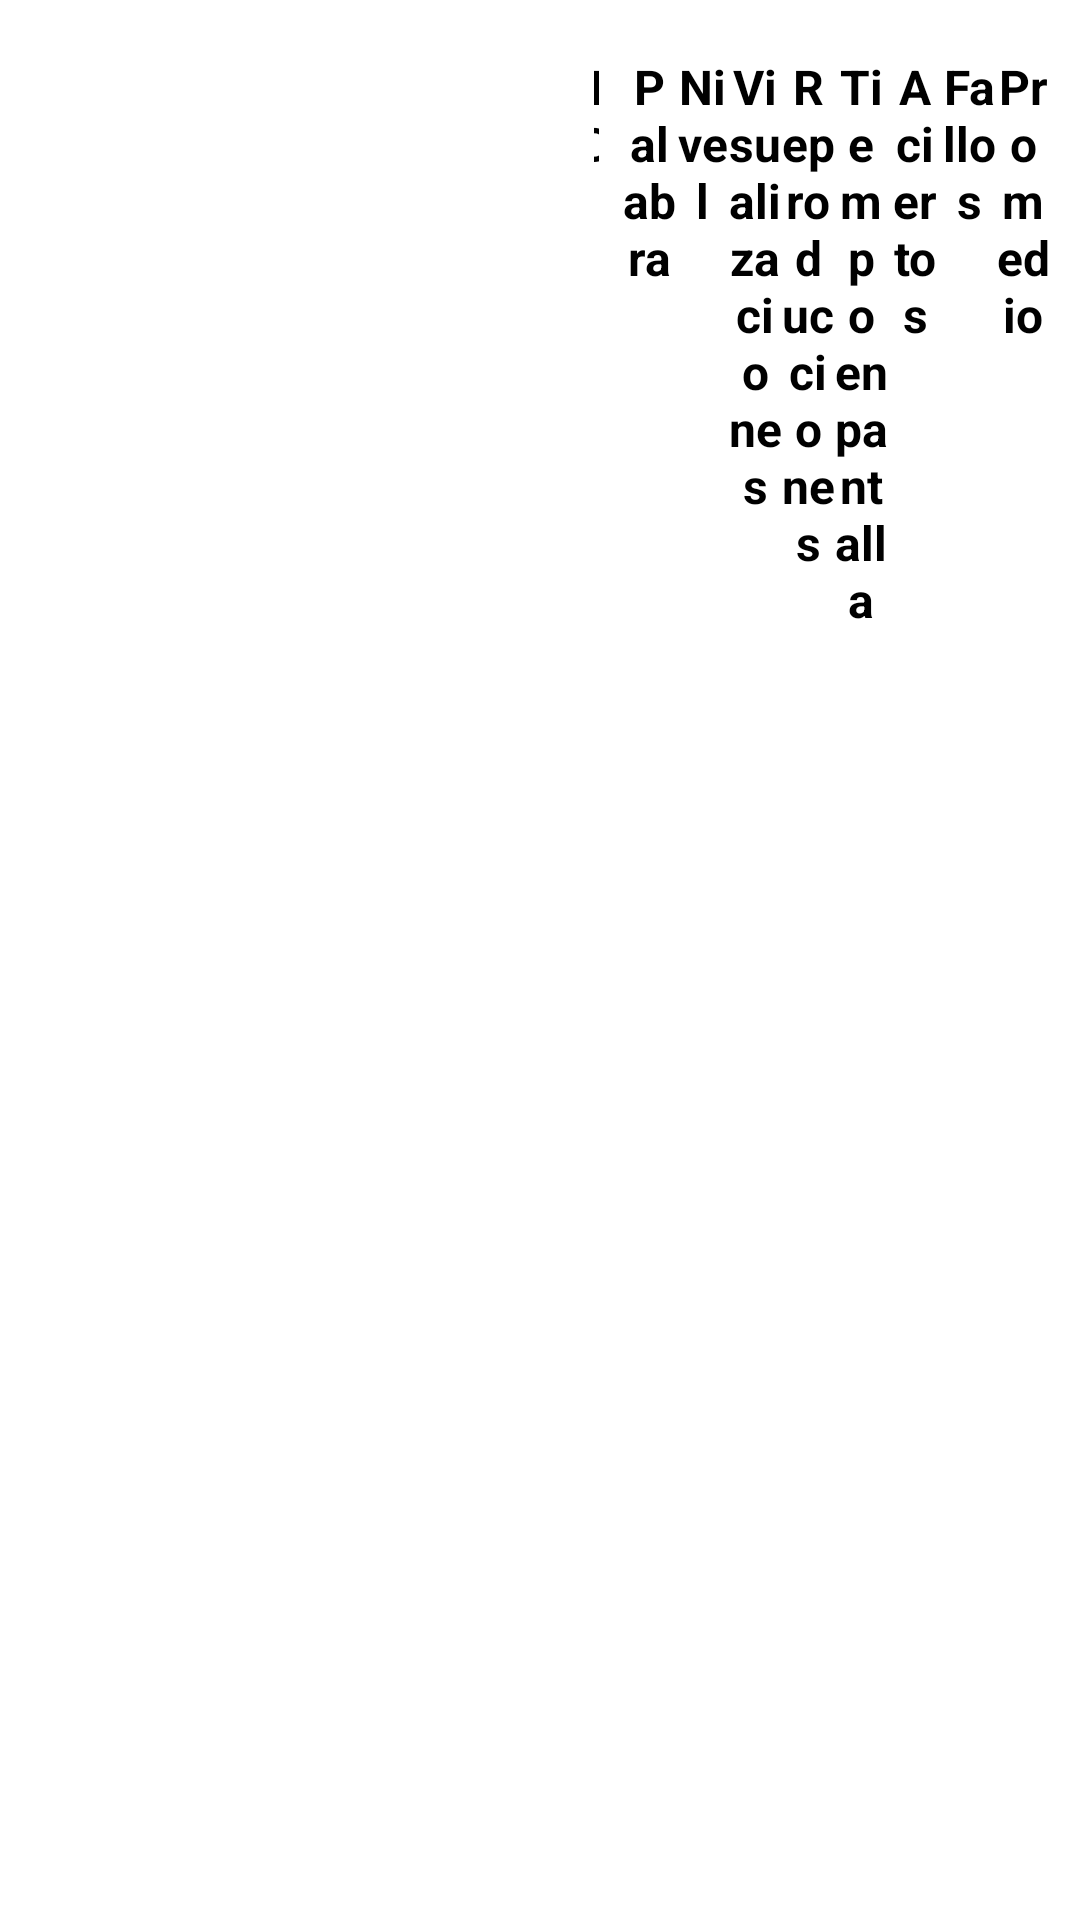

Write the Android layout XML for this screen, with the resource values it uses.
<!-- AndroidManifest.xml: application theme Theme.Flashcards_8 -->
<!-- res/layout/activity_detalles_por_palabra.xml -->
<?xml version="1.0" encoding="utf-8"?>
<androidx.constraintlayout.widget.ConstraintLayout xmlns:android="http://schemas.android.com/apk/res/android"
    xmlns:app="http://schemas.android.com/apk/res-auto"
    xmlns:tools="http://schemas.android.com/tools"
    android:layout_width="match_parent"
    android:layout_height="match_parent"
    android:background="#FFFFFF"
    tools:context=".Vistas.DetallesPorPalabra">

    
    <LinearLayout
        android:id="@+id/linearLayout8"
        android:layout_width="180dp"
        android:layout_height="match_parent"
        android:background="@color/Azul_zodiaco"
        android:orientation="vertical"
        app:layout_constraintBottom_toBottomOf="parent"
        app:layout_constraintStart_toStartOf="parent"
        app:layout_constraintTop_toTopOf="parent">

        <androidx.constraintlayout.widget.ConstraintLayout
            android:layout_width="match_parent"
            android:layout_height="match_parent">

            <Button
                android:id="@+id/btnVolverDetalles"
                android:layout_width="wrap_content"
                android:layout_height="wrap_content"
                android:backgroundTint="@color/purple_500"
                android:text="@string/btn_volver"
                android:textColor="@color/white"
                app:layout_constraintBottom_toBottomOf="parent"
                app:layout_constraintEnd_toEndOf="parent"
                app:layout_constraintStart_toStartOf="parent"
                app:layout_constraintTop_toTopOf="parent"
                app:layout_constraintVertical_bias="0.884" />

            <ImageView
                android:id="@+id/imageView10"
                android:layout_width="107dp"
                android:layout_height="92dp"
                app:layout_constraintBottom_toBottomOf="parent"
                app:layout_constraintEnd_toEndOf="parent"
                app:layout_constraintHorizontal_bias="0.504"
                app:layout_constraintStart_toStartOf="parent"
                app:layout_constraintTop_toTopOf="parent"
                app:layout_constraintVertical_bias="0.087"
                app:srcCompat="@drawable/libro" />

            <TextView
                android:id="@+id/textView20"
                android:layout_width="wrap_content"
                android:layout_height="wrap_content"
                android:textAlignment="center"
                android:text="Estadisticas de palabras"
                android:textColor="@color/white"
                android:textSize="20sp"
                app:layout_constraintBottom_toBottomOf="parent"
                app:layout_constraintEnd_toEndOf="parent"
                app:layout_constraintStart_toStartOf="parent"
                app:layout_constraintTop_toTopOf="parent"
                app:layout_constraintVertical_bias="0.354" />
        </androidx.constraintlayout.widget.ConstraintLayout>
    </LinearLayout>

    
    <LinearLayout
        android:id="@+id/LLDetallesPalabra"
        android:layout_width="0dp"
        android:layout_height="wrap_content"
        android:orientation="horizontal"
        android:padding="10dp"
        app:layout_constraintStart_toEndOf="@+id/linearLayout8"
        app:layout_constraintTop_toTopOf="parent"
        app:layout_constraintEnd_toEndOf="parent">

        <TextView
            android:id="@+id/columnaIdPalabraDetalles"
            android:layout_width="0dp"
            android:layout_height="wrap_content"
            android:layout_weight="1"
            android:textAlignment="center"
            android:text="ID"
            android:textSize="16sp"
            android:textStyle="bold"
            android:padding="8dp"/>

        <TextView
            android:id="@+id/columnaPalabraDetalles"
            android:layout_width="0dp"
            android:layout_height="wrap_content"
            android:layout_weight="1"
            android:textAlignment="center"
            android:text="Palabra"
            android:textSize="16sp"
            android:textStyle="bold"
            android:paddingBottom="8dp" />

        <TextView
            android:id="@+id/columnaNivelPalabraDetalles"
            android:layout_width="0dp"
            android:layout_height="wrap_content"
            android:layout_weight="1"
            android:textAlignment="center"
            android:text="Nivel"
            android:textSize="16sp"
            android:textStyle="bold"
            android:paddingBottom="8dp" />

        <TextView
            android:id="@+id/columnaVecesVistaDetalles"
            android:layout_width="0dp"
            android:layout_height="wrap_content"
            android:layout_weight="1"
            android:textAlignment="center"
            android:text="Visualizaciones"
            android:textSize="16sp"
            android:textStyle="bold"
            android:paddingBottom="8dp" />

        <TextView
            android:id="@+id/columnaVecesEscuchadaDetalles"
            android:layout_width="0dp"
            android:layout_height="wrap_content"
            android:layout_weight="1"
            android:textAlignment="center"
            android:text="Reproducciones"
            android:textSize="16sp"
            android:textStyle="bold"
            android:paddingBottom="8dp" />

        <TextView
            android:id="@+id/columnaTiempoVistaDetalles"
            android:layout_width="0dp"
            android:layout_height="wrap_content"
            android:layout_weight="1"
            android:textAlignment="center"
            android:text="Tiempo en pantalla"
            android:textSize="16sp"
            android:textStyle="bold"
            android:paddingBottom="8dp" />

        <TextView
            android:id="@+id/columnaAciertosDetalles"
            android:layout_width="0dp"
            android:layout_height="wrap_content"
            android:layout_weight="1"
            android:textAlignment="center"
            android:text="Aciertos"
            android:textSize="16sp"
            android:textStyle="bold"
            android:paddingBottom="8dp" />

        <TextView
            android:id="@+id/columnaFallosDetalles"
            android:layout_width="0dp"
            android:layout_height="wrap_content"
            android:layout_weight="1"
            android:textAlignment="center"
            android:text="Fallos"
            android:textSize="16sp"
            android:textStyle="bold"
            android:paddingBottom="8dp" />

        <TextView
            android:id="@+id/columnaPromedioDetalles"
            android:layout_width="0dp"
            android:layout_height="wrap_content"
            android:layout_weight="1"
            android:textAlignment="center"
            android:text="Promedio"
            android:textSize="16sp"
            android:textStyle="bold"
            android:paddingBottom="8dp" />
    </LinearLayout>

    
    <androidx.recyclerview.widget.RecyclerView
        android:id="@+id/recyclerViewPalabrasEstadisticas"
        android:layout_width="0dp"
        android:layout_height="0dp"
        android:padding="16dp"
        app:layout_constraintTop_toBottomOf="@+id/LLDetallesPalabra"
        app:layout_constraintStart_toEndOf="@+id/linearLayout8"
        app:layout_constraintEnd_toEndOf="parent"
        app:layout_constraintBottom_toBottomOf="parent"
        android:scrollbars="vertical"/>
</androidx.constraintlayout.widget.ConstraintLayout>
<!-- resources referenced by this layout -->
<resources>

  <!-- not gathered from this repository: default colours our renderer supplied (Android Studio template values) -->
  <color name="purple_500">#FF6200EE</color>
  <color name="white">#FFFFFFFF</color>
</resources>
